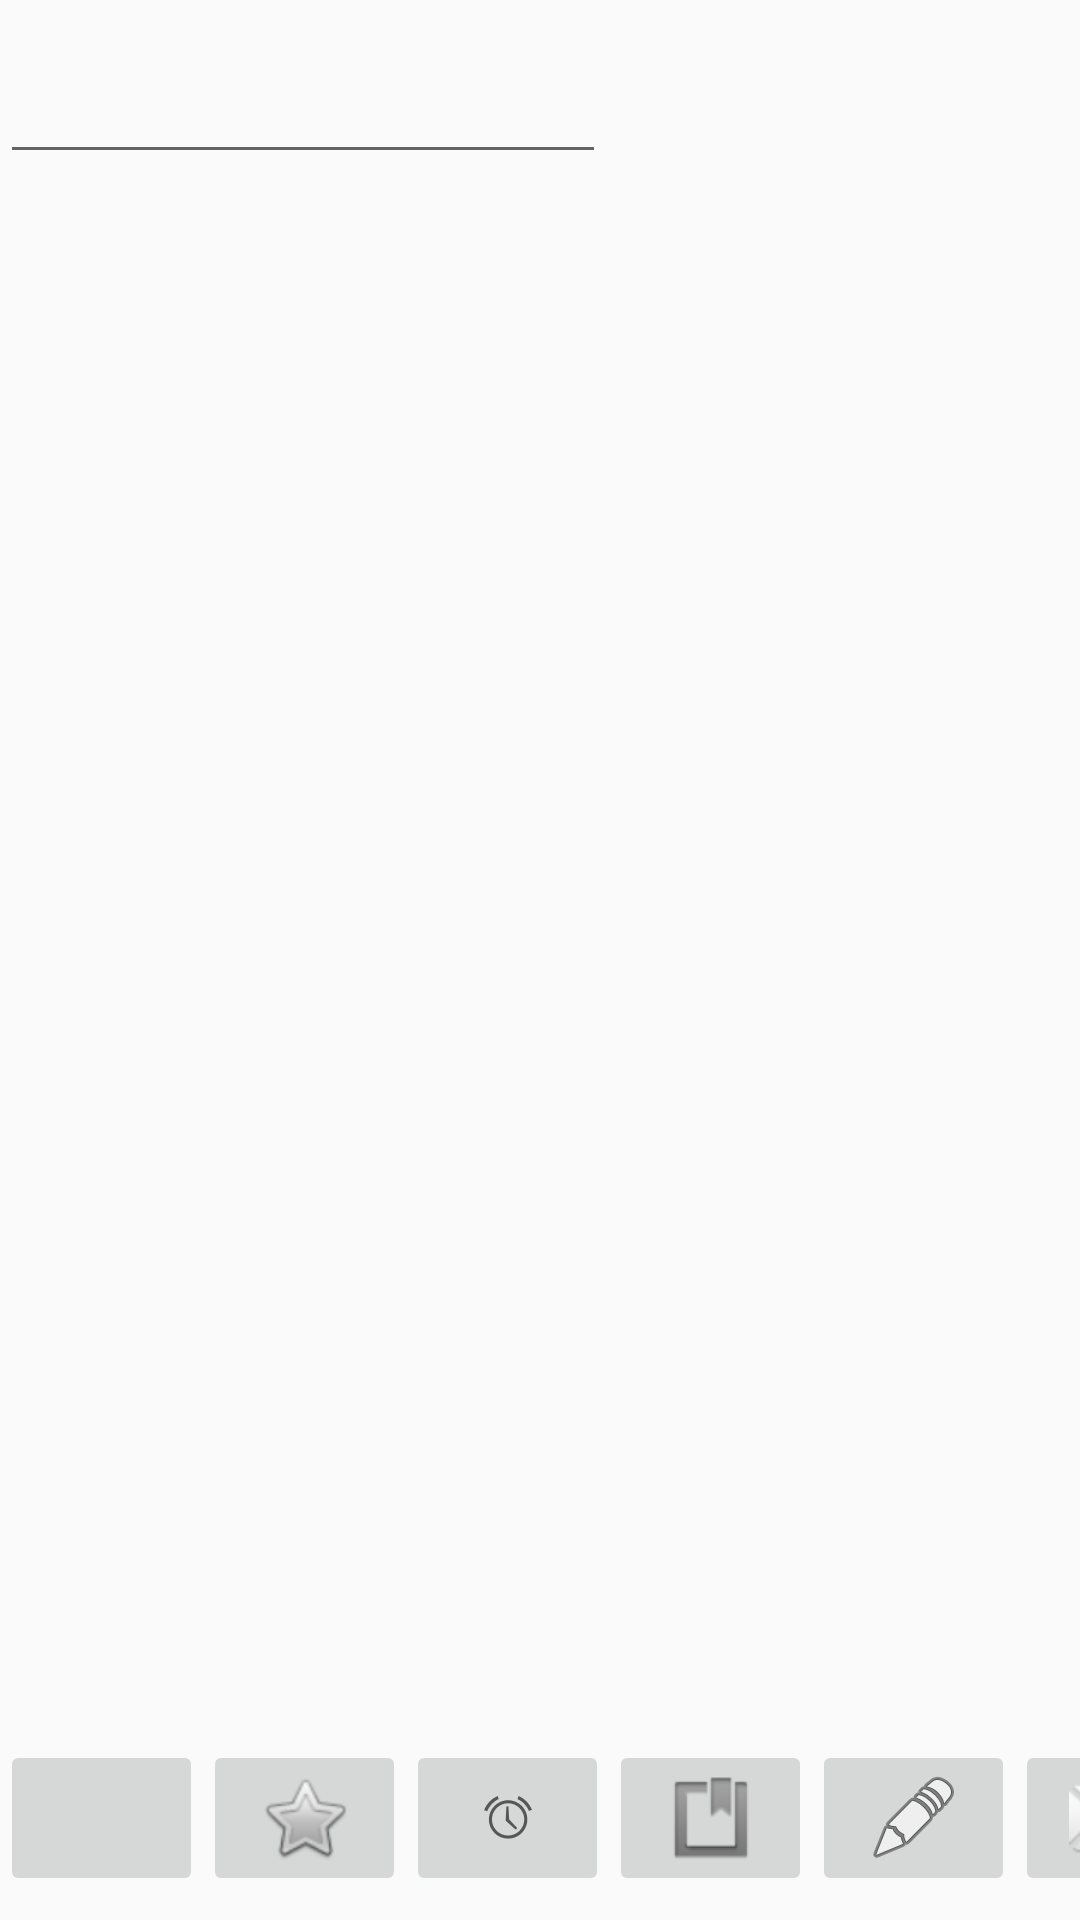

Here is an Android app screen rendered from its layout file. Give the layout XML and the strings, colors and styles it references.
<!-- AndroidManifest.xml: application theme AppTheme -->
<!-- res/layout/activity_main.xml -->
<?xml version="1.0" encoding="utf-8"?>
<android.support.constraint.ConstraintLayout xmlns:android="http://schemas.android.com/apk/res/android"
    xmlns:app="http://schemas.android.com/apk/res-auto"
    xmlns:fab="http://schemas.android.com/apk/res-auto"
    xmlns:tools="http://schemas.android.com/tools"
    android:layout_width="match_parent"
    android:layout_height="match_parent">

    <LinearLayout
        android:layout_width="445dp"
        android:layout_height="wrap_content"
        android:orientation="vertical"
        tools:ignore="MissingConstraints"
        tools:layout_editor_absoluteX="4dp"
        app:layout_constraintBottom_toBottomOf="parent"
        android:layout_marginBottom="8dp">

        <LinearLayout
            android:layout_width="410dp"
            android:layout_height="match_parent"
            android:focusableInTouchMode="true"
            android:orientation="horizontal">

            <EditText
                android:id="@+id/buscar"
                android:layout_width="202dp"
                android:layout_height="wrap_content"
                android:ems="10"
                android:inputType="text"
                android:imeOptions="actionSend"

                />

            <Spinner
                android:id="@+id/spinner"
                android:layout_width="wrap_content"
                android:layout_height="40dp"
                android:layout_weight="1"
                android:isScrollContainer="true"
                android:visibility="visible" />

        </LinearLayout>

        <android.support.v7.widget.RecyclerView
            android:id="@+id/rv"
            android:layout_width="403dp"
            android:layout_height="522dp"
            android:padding="3dp"
            android:scrollbars="vertical">

        </android.support.v7.widget.RecyclerView>

        <LinearLayout
            android:layout_width="406dp"
            android:layout_height="wrap_content"
            android:orientation="horizontal">

            <ImageButton
                android:id="@+id/homeBtn"
                android:layout_width="0dp"
                android:layout_height="match_parent"
                android:layout_weight="1"
                android:onClick="homeClic"
                fab:srcCompat="@drawable/ic_home_black_24dp" />

            <ImageButton
                android:id="@+id/favbtn"
                android:layout_width="0dp"
                android:layout_height="wrap_content"
                android:layout_weight="1"
                android:onClick="getFavs"
                fab:srcCompat="@android:drawable/btn_star" />

            <ImageButton
                android:id="@+id/top5btn"
                android:layout_width="0dp"
                android:layout_height="match_parent"
                android:layout_weight="1.00"
                android:onClick="getTop5"
                fab:srcCompat="@android:drawable/ic_lock_idle_alarm" />

            <ImageButton
                android:id="@+id/tagsBtn"
                android:layout_width="0dp"
                android:layout_height="match_parent"
                android:layout_weight="1.00"
                android:onClick="getTags"
                fab:srcCompat="@android:drawable/ic_input_get" />

            <ImageButton
                android:id="@+id/checkBtn"
                android:layout_width="0dp"
                android:layout_height="wrap_content"
                android:layout_weight="1"
                android:onClick="revisarSolicitudes"
                android:visibility="gone"
                fab:srcCompat="@android:drawable/checkbox_on_background" />

            <ImageButton
                android:id="@+id/crearEvento"
                android:layout_width="0dp"
                android:layout_height="wrap_content"
                android:layout_weight="1"
                android:onClick="solicitudEvento"
                fab:srcCompat="@android:drawable/ic_menu_edit" />

            <ImageButton
                android:id="@+id/mensajesbtn"
                android:layout_width="0dp"
                android:layout_height="wrap_content"
                android:layout_weight="1"
                android:onClick="verMensajeria"
                fab:srcCompat="@android:drawable/ic_dialog_email" />

        </LinearLayout>
    </LinearLayout>



</android.support.constraint.ConstraintLayout>
<!-- resources referenced by this layout -->
<resources>
  <style name="AppTheme" parent="Theme.AppCompat.Light">
          
          <item name="colorPrimary">@color/colorPrimary</item>
          <item name="colorPrimaryDark">@color/colorPrimaryDark</item>
          <item name="colorAccent">@color/colorAccent</item>
      </style>
  <!-- not gathered from this repository: default colours our renderer supplied (Android Studio template values) -->
  <color name="colorPrimary">#FF6200EE</color>
  <color name="colorPrimaryDark">#FF3700B3</color>
  <color name="colorAccent">#FF03DAC5</color>
</resources>
